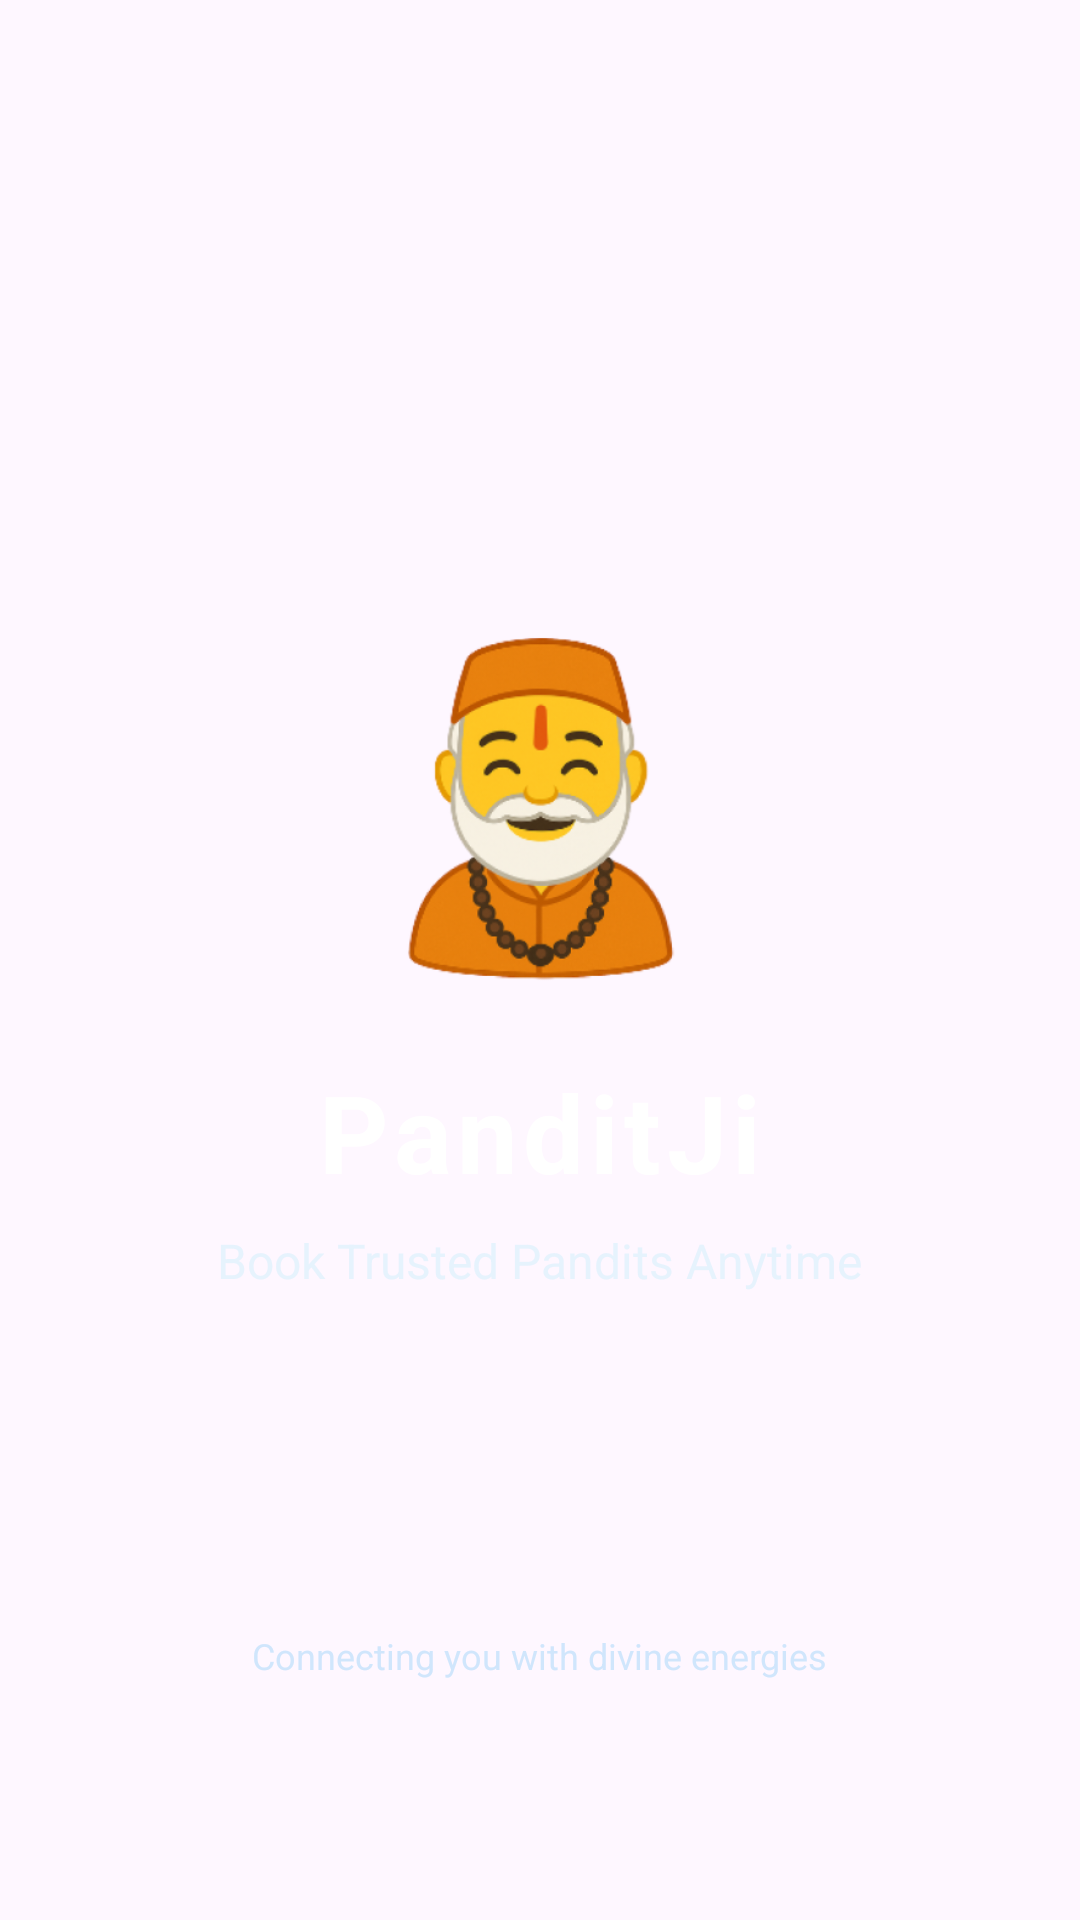

Here is an Android app screen rendered from its layout file. Give the layout XML and the strings, colors and styles it references.
<!-- AndroidManifest.xml: application theme nobar -->
<!-- res/layout/activity_splash.xml -->
<?xml version="1.0" encoding="utf-8"?>
<androidx.constraintlayout.widget.ConstraintLayout xmlns:android="http://schemas.android.com/apk/res/android"
    xmlns:app="http://schemas.android.com/apk/res-auto"
    xmlns:tools="http://schemas.android.com/tools"
    android:id="@+id/main"
    android:layout_width="match_parent"
    android:layout_height="match_parent"
    tools:context=".view.SplashActivity">
  <RelativeLayout
     android:layout_width="match_parent"
     android:layout_height="match_parent"
     android:background="@drawable/button_primary"
     android:padding="40dp"
     app:layout_constraintBottom_toBottomOf="parent"
     app:layout_constraintEnd_toEndOf="parent"
     app:layout_constraintStart_toStartOf="parent"
     app:layout_constraintTop_toTopOf="parent">

  
  <LinearLayout
      android:layout_width="match_parent"
      android:layout_height="wrap_content"
      android:layout_centerInParent="true"
      android:gravity="center"
      android:orientation="vertical">

   
   <ImageView
       android:layout_width="120dp"
       android:layout_height="120dp"
       android:layout_marginBottom="24dp"
       android:src="@drawable/pandit" />

   
   <TextView
       android:layout_width="wrap_content"
       android:layout_height="wrap_content"
       android:layout_marginBottom="8dp"
       android:letterSpacing="0.05"
       android:text="PanditJi"
       android:textColor="#FFFFFF"
       android:textSize="36sp"
       android:textStyle="bold" />

   
   <TextView
       android:layout_width="wrap_content"
       android:layout_height="wrap_content"
       android:alpha="0.9"
       android:text="Book Trusted Pandits Anytime"
       android:textColor="#E3F2FD"
       android:textSize="16sp" />

  </LinearLayout>

  
  <TextView
      android:layout_width="wrap_content"
      android:layout_height="wrap_content"
      android:layout_alignParentBottom="true"
      android:layout_centerHorizontal="true"
      android:layout_marginBottom="40dp"
      android:alpha="0.7"
      android:text="Connecting you with divine energies"
      android:textColor="#BBDEFB"
      android:textSize="12sp" />

 </RelativeLayout>
 </androidx.constraintlayout.widget.ConstraintLayout>
<!-- resources referenced by this layout -->
<resources>
  <!-- drawable pandit: png bitmap (drawable, 74471 bytes) -->
  <style name="nobar" parent="Theme.Material3.DayNight.NoActionBar" />
</resources>
